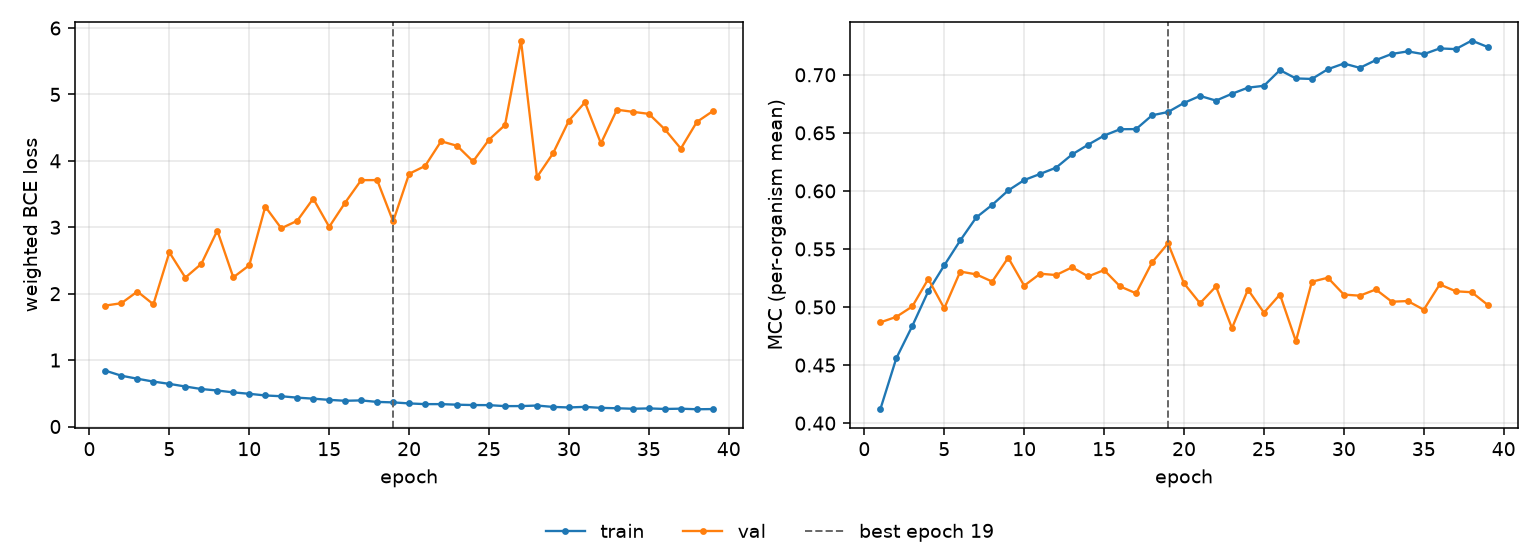

The data file committed next to this chart (first rows):
epoch, tr_loss, vl_loss, tr_mcc, vl_mcc, is_best
1, 0.8405, 1.821, 0.412, 0.4868, False
2, 0.7646, 1.857, 0.4559, 0.4915, False
3, 0.7195, 2.033, 0.4837, 0.5005, False
4, 0.6764, 1.84, 0.5136, 0.5242, False
5, 0.642, 2.623, 0.5359, 0.4989, False
6, 0.6023, 2.242, 0.5573, 0.5305, False
7, 0.5643, 2.449, 0.5771, 0.5281, False
8, 0.542, 2.95, 0.588, 0.5219, False
9, 0.514, 2.246, 0.6004, 0.5425, False
10, 0.4925, 2.428, 0.6093, 0.5184, False
11, 0.4677, 3.311, 0.6146, 0.5287, False
12, 0.4557, 2.985, 0.62, 0.5275, False
13, 0.4347, 3.098, 0.6314, 0.5342, False
14, 0.4192, 3.431, 0.6398, 0.5263, False
15, 0.4011, 3.006, 0.6476, 0.5318, False
16, 0.3875, 3.371, 0.6531, 0.5177, False
17, 0.3932, 3.709, 0.6532, 0.5118, False
18, 0.3702, 3.71, 0.6651, 0.5384, False
19, 0.3632, 3.088, 0.6679, 0.5548, True
20, 0.3478, 3.805, 0.6758, 0.5204, False
21, 0.3371, 3.923, 0.6818, 0.5032, False
22, 0.3373, 4.295, 0.6778, 0.5177, False
23, 0.3285, 4.226, 0.6837, 0.4818, False
24, 0.3232, 3.991, 0.6889, 0.5151, False
25, 0.3219, 4.319, 0.6905, 0.4951, False
26, 0.3069, 4.539, 0.704, 0.5108, False
27, 0.3078, 5.811, 0.6969, 0.4706, False
28, 0.3158, 3.757, 0.6964, 0.5218, False
29, 0.2951, 4.111, 0.7048, 0.5252, False
30, 0.2871, 4.607, 0.7097, 0.5107, False
31, 0.2959, 4.881, 0.706, 0.5098, False
32, 0.2806, 4.263, 0.7126, 0.5151, False
33, 0.2749, 4.77, 0.718, 0.5046, False
34, 0.2673, 4.738, 0.7201, 0.5051, False
35, 0.2728, 4.707, 0.7177, 0.4977, False
36, 0.2642, 4.474, 0.7227, 0.5195, False
37, 0.2685, 4.184, 0.7221, 0.5136, False
38, 0.2598, 4.586, 0.7294, 0.5127, False
39, 0.2626, 4.749, 0.7239, 0.5019, False
